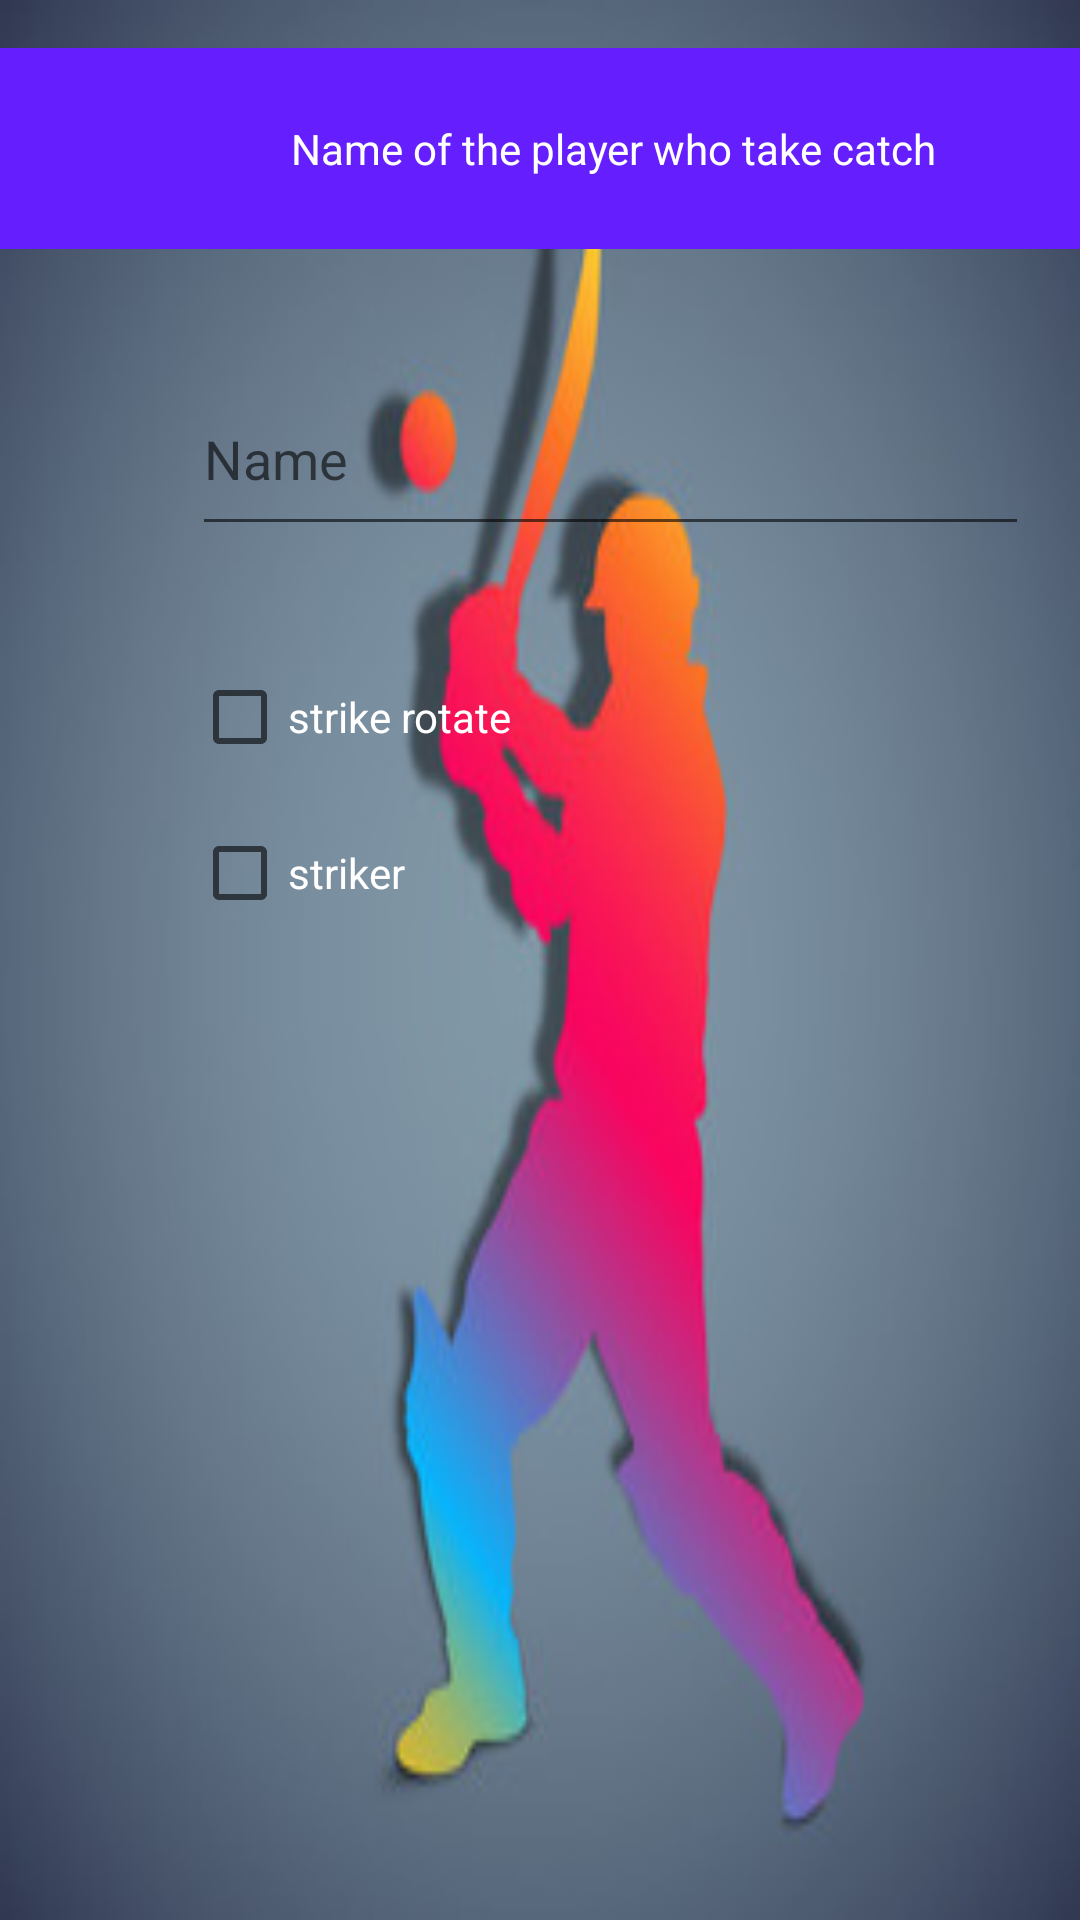

Reconstruct the res/layout file that produces this screen, plus the resources it refers to.
<!-- AndroidManifest.xml: application theme AppTheme -->
<!-- res/layout/catch_out.xml -->
<?xml version="1.0" encoding="utf-8"?>
<androidx.constraintlayout.widget.ConstraintLayout
    xmlns:android="http://schemas.android.com/apk/res/android"
    xmlns:app="http://schemas.android.com/apk/res-auto"
    xmlns:tools="http://schemas.android.com/tools"
    android:layout_width="match_parent"
    android:layout_height="match_parent"
    android:id="@+id/outLayout"
    android:background="@drawable/player_hit"
    >

    <TextView
        android:id="@+id/catch_or_run"
        android:layout_width="409dp"
        android:layout_height="67dp"
        android:layout_marginTop="16dp"
        android:background="#651FFF"
        android:gravity="center"
        android:text="Name of the player who take catch"
        android:textAlignment="center"
        android:textColor="#FFFFFF"
        android:textSize="14sp"
        app:layout_constraintStart_toStartOf="parent"
        app:layout_constraintTop_toTopOf="parent" />

    
    
    
    
    
    
    
    

    <CheckBox
        android:id="@+id/strikeRotate"
        android:layout_width="wrap_content"
        android:layout_height="wrap_content"
        android:layout_marginStart="64dp"
        android:layout_marginLeft="64dp"
        android:layout_marginTop="140dp"
        android:text="strike rotate"
        android:textColor="#FFFFFF"
        android:textSize="14sp"
        android:tooltipText="after out strike is rotate or not"
        app:layout_constraintStart_toStartOf="parent"
        app:layout_constraintTop_toBottomOf="@+id/catch_or_run" />

    <CheckBox
        android:id="@+id/striker"
        android:layout_width="wrap_content"
        android:layout_height="wrap_content"
        android:layout_marginStart="64dp"
        android:layout_marginLeft="64dp"
        android:layout_marginTop="20dp"
        android:text="striker"
        android:textColor="#FFFFFF"
        android:textSize="14sp"
        android:tooltipText="who is out striker or non striker"
        app:layout_constraintStart_toStartOf="parent"
        app:layout_constraintTop_toBottomOf="@+id/strikeRotate" />

    <EditText
        android:id="@+id/name"
        android:layout_width="279dp"
        android:layout_height="61dp"
        android:layout_marginStart="64dp"
        android:layout_marginLeft="64dp"
        android:layout_marginTop="38dp"
        android:ems="10"
        android:hint="Name"
        android:inputType="textPersonName"
        android:textColor="#FFFFFF"
        app:layout_constraintStart_toStartOf="parent"
        app:layout_constraintTop_toBottomOf="@+id/catch_or_run" />
</androidx.constraintlayout.widget.ConstraintLayout>
<!-- resources referenced by this layout -->
<resources>
  <!-- drawable player_hit: jpg bitmap (drawable, 12346 bytes) -->
  <style name="AppTheme" parent="Theme.AppCompat.Light.DarkActionBar">
          
          <item name="colorPrimary">@color/colorPrimary</item>
          <item name="colorPrimaryDark">@color/colorPrimaryDark</item>
          <item name="colorAccent">@color/colorAccent</item>
          <item name="android:windowContentTransitions">true</item>
      </style>
  <!-- not gathered from this repository: default colours our renderer supplied (Android Studio template values) -->
  <color name="colorPrimary">#FF6200EE</color>
  <color name="colorPrimaryDark">#FF3700B3</color>
  <color name="colorAccent">#FF03DAC5</color>
</resources>
